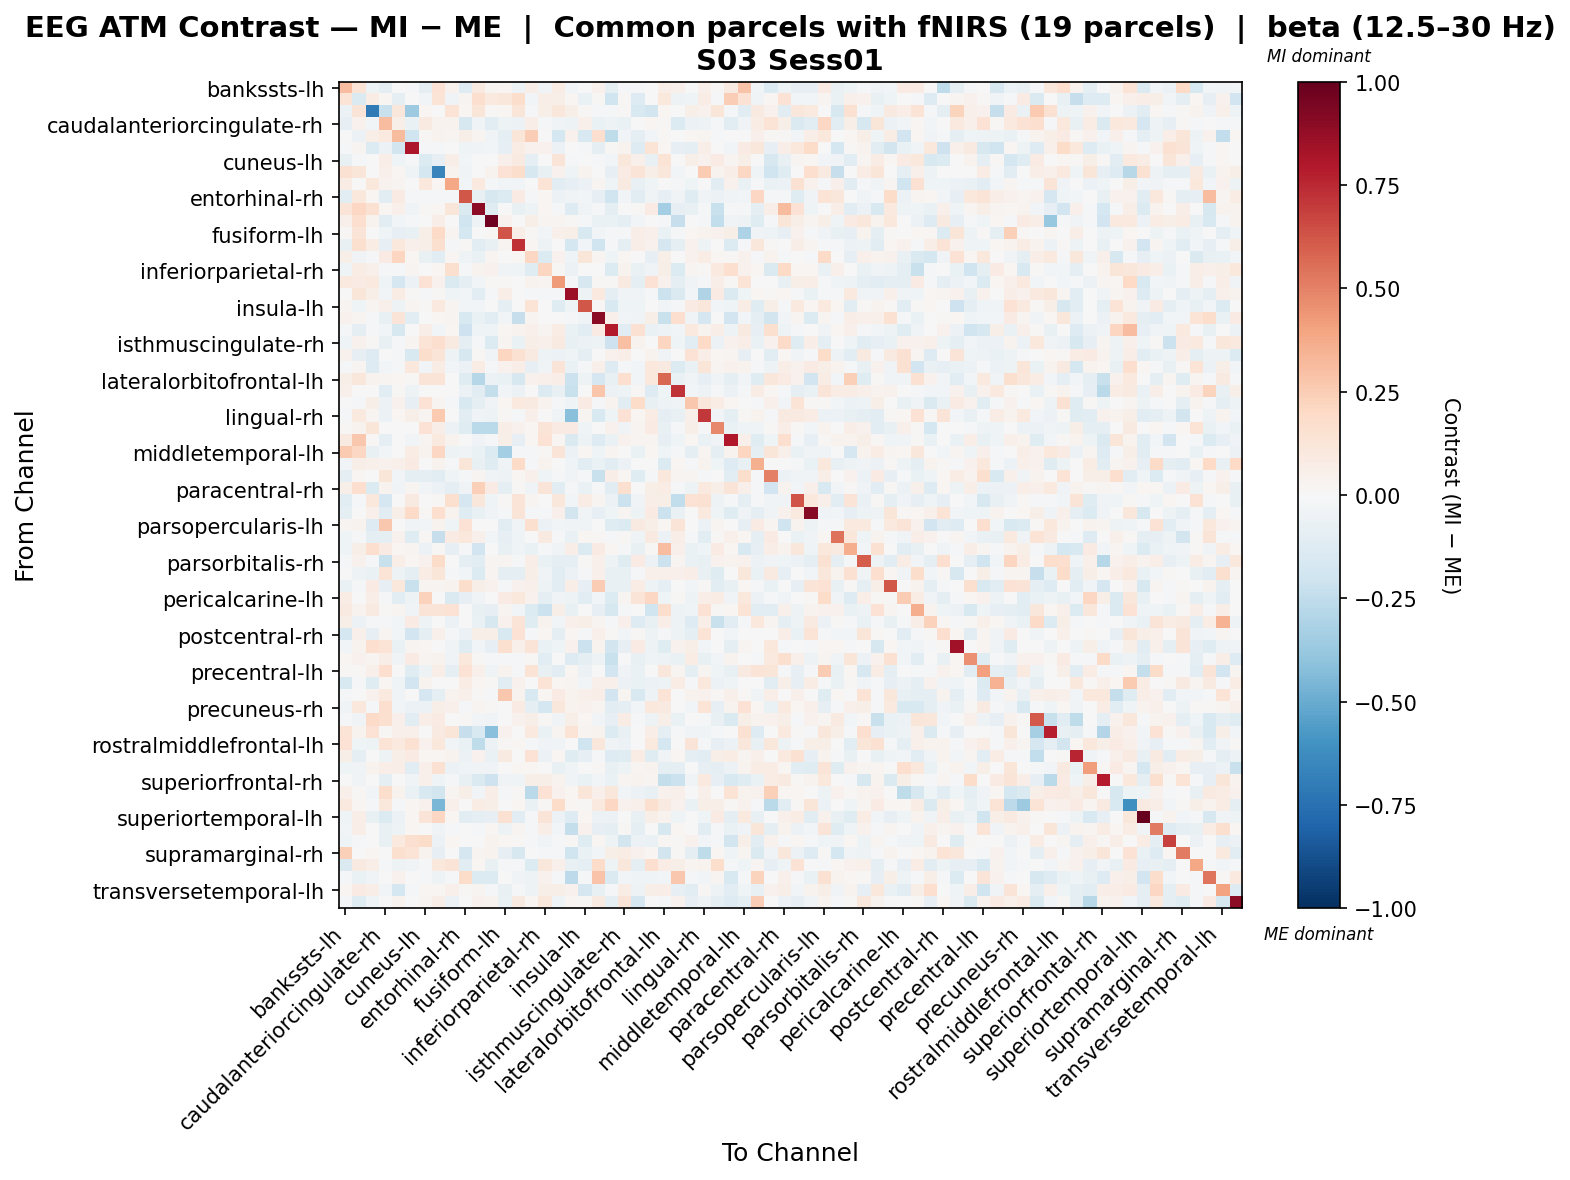

The file beside this chart, header and first rows:
, bankssts-lh, bankssts-rh, caudalanteriorcingulate-lh, caudalanteriorcingulate-rh, caudalmiddlefrontal-lh, caudalmiddlefrontal-rh, cuneus-lh, cuneus-rh, entorhinal-lh, entorhinal-rh, frontalpole-lh, frontalpole-rh, fusiform-lh, fusiform-rh, inferiorparietal-lh, inferiorparietal-rh, inferiortemporal-lh, inferiortemporal-rh, insula-lh, insula-rh, isthmuscingulate-lh, isthmuscingulate-rh, lateraloccipital-lh
bankssts-lh, 0.3066, 0.1397, -0.05298, -0.09881, -0.005413, -0.02107, -0.09458, 0.145, 0.04494, -0.1325, 0.08894, 0.0262, 0.02107, -0.0473, 0.06398, -0.03208, 0.07582, -0.02965, 0.005973, 0.04618, -0.08876, -0.02212, -0.01055
bankssts-rh, 0.1331, -0.1432, 0.07581, 0.01799, -0.09767, 0.006, -0.03009, 0.1344, -0.03152, 0.02388, 0.1669, 0.09915, 0.1167, 0.1784, -0.02642, 0.06438, 0.05586, 0.01953, -0.06606, 0.008652, -0.2023, 0.01029, -0.1256
caudalanteriorcingulate-lh, -0.0547, 0.1261, -0.7042, -0.222, 0.1146, -0.3613, 0.01949, 0.0, 0.1384, 0.01796, 0.1246, 0.01069, 0.0212, 0.1194, -0.01184, 0.05816, 0.1118, 0.06208, 0.01528, -0.01734, -0.01184, 0.01224, -0.1493
caudalanteriorcingulate-rh, -0.07848, 0.03961, -0.02405, 0.31, 0.05926, -0.06744, 0.09068, 0.03157, 0.03781, -0.1631, -0.03426, -0.1106, -0.04863, -0.06008, 0.0644, -0.01208, -0.03748, -0.05224, 0.05282, -0.06292, -0.05388, -0.0667, -0.006591
caudalmiddlefrontal-lh, 0.006737, -0.06027, 0.06643, 0.09643, 0.3178, -0.1972, 0.01382, 0.03897, 0.02521, 0.05734, 0.02743, -0.03699, -0.09702, 0.125, 0.2496, -0.007045, -0.1781, 0.04491, -0.1562, 0.1673, -0.2561, -0.02604, -0.08671
caudalmiddlefrontal-rh, -0.01327, 0.02548, -0.1387, -0.05698, -0.1839, 0.8059, -0.01569, -0.01947, 0.006746, -0.04516, -0.0356, -0.02735, -0.08115, 0.07327, 0.04126, 0.04011, -0.05734, 0.0003101, -0.01383, -0.09796, 0.01345, 0.03131, -0.1298
cuneus-lh, -0.076, -0.012, 0.0009984, 0.06927, -0.04466, -0.02147, -0.1371, -0.07864, 0.06816, -0.02456, 0.001222, -0.007565, 0.04883, 0.08657, -0.08982, -0.001532, 0.1321, -0.02233, 0.0008516, -0.01052, -0.02668, 0.1119, 0.04776
cuneus-rh, 0.1508, 0.1234, 0.0, 0.04928, 0.02263, -0.0457, -0.1722, -0.6609, 0.03299, -0.03765, 0.000373, 0.03501, 0.1438, 0.1778, -0.1573, -0.07104, 0.04403, -0.04398, 0.0317, -0.0004612, -0.08389, 0.08216, 0.1317
entorhinal-lh, 0.07795, -0.001942, 0.1062, 0.03688, 0.02489, -0.007799, 0.1035, 0.01669, 0.3848, -0.02748, 0.0953, -0.01137, -0.03042, -0.02515, -0.005996, 0.1342, -0.1153, -0.08114, -0.05899, 0.02952, -0.04409, 0.09071, -0.07284
entorhinal-rh, -0.1054, 0.1054, 0.01604, -0.1114, 0.07967, -0.01057, -0.01363, -0.01343, -0.01443, 0.6236, -0.07549, -0.1626, -0.1356, 0.08292, -0.008844, 0.01744, -0.06059, -0.0389, -0.02763, -0.07985, -0.2025, -0.02968, -0.1153
frontalpole-lh, 0.1325, 0.2043, 0.1556, 0.01588, 0.04821, -0.03296, 0.009856, 0.01602, 0.1236, -0.1412, 0.8953, -0.1185, 0.0, -0.07725, -0.05121, 0.01624, -0.01516, -0.1268, -0.03787, -0.01076, -0.09073, -0.002216, 0.01259
frontalpole-rh, 0.05143, 0.1687, 0.0343, -0.1039, -0.02757, -0.0145, -0.003979, 0.0644, -0.001077, -0.1996, -0.05238, 0.9703, 0.04127, -0.003774, 0.05655, 0.02922, 0.02777, 0.01092, -0.01296, -0.06957, -0.0687, -0.0986, -0.0282
fusiform-lh, 0.008419, 0.1313, -0.003719, -0.04265, -0.0808, -0.07112, 0.05819, 0.1937, 0.02353, -0.1735, 0.0, 0.01436, 0.6293, 0.06323, 0.01316, -0.03079, 0.05129, 0.05777, -0.1505, -0.02844, -0.01246, -0.0137, 0.06981
fusiform-rh, -0.07455, 0.1604, 0.07776, -0.08591, 0.1026, 0.05005, 0.06027, 0.1605, -0.01477, 0.01442, -0.1108, -0.07383, 0.02742, 0.7342, 0.01869, -0.04753, 0.0002174, -0.1786, -0.03062, -0.1989, -0.01847, -0.1014, 0.0702
inferiorparietal-lh, 0.05997, -0.03205, -0.01492, 0.08281, 0.213, 0.02288, -0.07341, -0.1103, 0.01731, -0.04581, -0.06363, 0.02746, 0.004878, 0.01723, 0.2042, -0.1355, 0.03933, -0.04009, 0.1236, 0.03064, -0.04555, 0.02197, -0.005557
inferiorparietal-rh, -0.04124, 0.07794, 0.04901, -0.01855, -0.00853, 0.02409, 0.002862, 0.02122, 0.159, -0.0218, 0.03662, 0.03913, -0.0361, -0.04448, -0.125, 0.2128, 0.009601, -0.0553, -0.004975, -0.005883, -0.1342, 0.03615, -0.06976
inferiortemporal-lh, 0.1001, 0.0833, 0.09769, -0.04483, -0.1708, -0.06075, 0.1448, 0.04184, -0.1458, -0.1016, -0.02529, 0.01335, 0.01147, 0.0008641, 0.03755, 0.02525, 0.4249, -0.01789, -0.1617, 0.008845, 0.01413, 0.08705, -0.08796
inferiortemporal-rh, -0.004318, 0.1231, 0.05619, -0.02799, 0.07108, 0.009445, -0.009848, 0.01059, -0.04451, -0.03108, -0.1021, -0.0119, 0.07009, 0.004948, -0.009598, -0.01072, -0.00798, 0.8549, -0.05099, 0.09801, -0.08721, -0.0342, -0.03324
insula-lh, 0.02511, -0.0434, 0.02894, 0.04781, -0.04819, 0.03078, 0.01286, 0.09893, 0.02407, -0.02629, -0.02723, -0.003412, -0.0917, 0.006758, 0.1357, 0.005704, -0.123, -0.04412, 0.6217, 0.009481, -0.1547, -0.04539, -0.0411
insula-rh, 0.04433, 0.0259, -0.01125, -0.07759, 0.1302, -0.1074, 0.002996, 0.01568, 0.02384, -0.1533, -0.06283, -0.1083, -0.03056, -0.2325, 0.02545, 0.004458, 0.00688, -0.02103, -0.0336, 0.9011, 0.05181, -0.03051, -0.03255
isthmuscingulate-lh, -0.01517, -0.08997, -0.008096, -0.02365, -0.1597, 0.003938, 0.06836, -0.02824, 0.01829, -0.2061, -0.03977, -0.03951, 0.02021, 0.03481, 0.05043, 0.02869, 0.07132, -0.06906, -0.1171, 0.08226, 0.7944, -0.1153, 0.1554
isthmuscingulate-rh, -0.04267, 0.04512, 0.01386, -0.07538, -0.02289, 0.03098, 0.1395, 0.1706, 0.09067, -0.09265, -0.009256, -0.1363, 0.02833, -0.06829, 0.06222, 0.04751, 0.08945, -0.07251, -0.06142, -0.04892, -0.2047, 0.2978, 0.03527
lateraloccipital-lh, 0.04107, -0.07949, -0.1323, -0.001848, -0.01687, -0.1503, 0.1774, 0.1308, -0.04768, -0.1566, 0.00916, -0.03364, 0.213, 0.1524, 0.09112, -0.04791, -0.05478, -0.04177, -0.09227, -0.007564, 0.04219, 0.06909, -0.002375
lateraloccipital-rh, -0.01796, 0.02457, -0.1309, -0.02775, -0.0223, 0.1056, -0.02819, 0.07732, -0.02612, -0.05986, 0.07107, -0.01852, 0.04187, 0.06367, -0.08072, -0.03261, 0.1307, -0.06679, -0.01776, 0.04764, -0.1306, -0.01293, -0.02815
lateralorbitofrontal-lh, 0.05641, 0.1165, 0.03679, 0.0289, 0.02041, 0.01201, 0.1316, 0.1262, -0.005515, -0.1232, -0.2846, -0.05681, -0.06932, -0.1583, 0.04084, 0.05351, 0.06755, -0.2167, -0.04952, -0.1679, -0.07285, 0.1641, -0.02972
lateralorbitofrontal-rh, 0.05054, -0.004028, 0.005611, -0.1051, 0.008631, -0.04728, 0.0, 0.005011, -0.0016, -0.05783, -0.1042, -0.2372, -0.02655, -0.05961, 0.005766, -0.138, -0.07362, -0.2252, 0.001167, 0.2764, -0.05919, -0.05458, 0.008775
lingual-lh, 0.005786, -0.01296, 0.05771, -0.06212, 0.04618, -0.07891, 0.144, 0.02473, -0.02133, -0.155, -0.09365, -0.03352, 0.0188, 0.09648, 0.09299, 0.03336, -0.02164, -0.04662, 0.08065, -0.01868, 0.03695, -0.1047, 0.1822
lingual-rh, -0.01317, 0.09423, 0.02675, -0.06117, 0.01834, 0.05866, 0.03054, 0.2623, 0.007422, -0.1112, -0.03594, -0.05454, 0.01559, -0.01511, 0.05464, 0.002551, -0.04034, -0.4166, 0.02617, -0.156, -0.04059, 0.1475, 0.01813
medialorbitofrontal-lh, 0.01173, 0.03225, 0.1197, 0.003234, -0.002527, 0.002923, 0.142, 0.06855, -0.05863, -0.1243, -0.267, -0.271, 0.06701, 0.03958, 0.02247, 0.1254, 0.07834, 0.08172, -0.04111, 0.004931, 0.04642, -0.03696, 0.02948
medialorbitofrontal-rh, 0.09033, 0.2704, 0.008974, -0.09244, -0.0006014, -0.03084, 0.0259, 0.09793, 0.03879, -0.005985, -0.03823, -0.01947, 0.05606, -0.0785, 0.02227, 0.1443, 0.01665, -0.1409, -0.04935, -0.1303, -0.066, 0.03975, 0.0257
middletemporal-lh, 0.2608, 0.2083, -0.07057, -0.02968, -0.007379, 0.07397, 0.03852, 0.2069, -0.04992, -0.03308, -0.06697, -0.1358, -0.3408, -0.007904, -0.01497, 0.01442, 0.126, -0.05593, 0.01606, -0.03967, 0.02478, -0.003951, -0.06403
middletemporal-rh, -0.02781, 0.0569, 0.04705, 0.04503, 0.05131, 0.08212, 0.003812, 0.03384, -0.01156, 0.1215, -0.07359, -0.1191, -0.03757, 0.1931, -0.009187, 0.03674, -0.007209, -0.04078, -0.1164, -0.06602, -0.1062, -0.05869, -0.002001
paracentral-lh, -0.08909, 0.02164, -0.003147, 0.1185, -0.02894, -0.09871, -0.09073, -0.1133, -0.04038, -0.01547, 0.02793, -0.03879, -0.04768, 0.02029, 0.04992, -0.04666, -0.01082, -0.0334, -0.01169, -0.225, 0.06587, 0.02218, -0.1172
paracentral-rh, 0.05933, 0.1687, -0.1338, 0.03197, -0.03308, 0.024, -0.02662, -0.05566, -0.08661, -0.03607, 0.2371, 0.08542, -0.09609, 0.01509, -0.03375, 0.1252, -0.1039, -0.009206, -0.06489, -0.01882, -0.1129, 0.1565, -0.0001878
parahippocampal-lh, -0.1022, -0.008762, 0.1029, -0.1647, 0.005131, 0.08831, -0.00424, 0.009558, 0.1577, -0.1667, 0.1161, -0.04201, 0.01262, 0.13, 0.02453, 0.0009525, 0.1104, -0.03, 0.07448, 0.03057, -0.06215, -0.2169, -0.03389
parahippocampal-rh, -0.1, 0.0005319, 0.05199, -0.1102, 0.06224, 0.1927, 0.01429, 0.1656, 0.03543, -0.12, -0.07128, -0.03812, -0.01859, 0.1256, -0.0108, -0.01186, 0.05038, -0.1872, -0.03391, -0.0786, -0.04465, 0.02728, -0.05309
parsopercularis-lh, 0.02413, 0.03143, -0.1251, 0.266, -0.002397, -0.03166, -0.02727, 0.0367, -0.04135, 0.1412, -0.005121, -0.0004715, -0.1083, -0.03488, 0.1565, -0.05945, -0.03117, -0.0358, -0.03441, -0.006346, -0.1197, -0.1399, 0.08729
parsopercularis-rh, -0.04058, -0.01317, -0.0891, -0.1004, 0.04111, -0.1198, 0.01198, -0.2291, 0.08246, 0.1086, 0.0536, -0.03052, -0.08102, -0.03986, -0.001812, 0.09165, -0.01859, -0.06545, 0.01811, 0.01485, -0.01942, 0.01079, -0.0459
parsorbitalis-lh, -0.04171, 0.05779, 0.1665, 0.0808, 0.01849, 0.02931, -0.06201, 0.01097, -0.08479, -0.01737, -0.1933, 0.00624, -0.07277, -0.04372, -0.06826, -0.01148, -0.03166, 0.06508, -0.1352, 0.08092, 0.01723, -0.01936, -0.07755
parsorbitalis-rh, -0.01935, 0.04319, -0.01148, -0.2236, 0.06445, 0.01731, 0.04195, 0.1803, 0.005358, -0.09405, -0.1076, 0.03107, 0.03054, -0.02159, 0.06746, -0.06448, -0.09777, -0.09414, 0.01396, 0.04788, -0.0505, -0.121, 0.08149
parstriangularis-lh, 0.002401, -0.04813, -0.06722, 0.1382, -0.0509, -0.09404, 0.07794, 0.1243, -0.02023, -0.02787, -0.1361, 0.02395, -0.08702, -0.09954, 0.05717, -0.03139, -0.1127, -0.05998, -0.01131, 0.04897, -0.07224, -0.07035, -0.01426
parstriangularis-rh, -0.06513, -0.009982, 0.08061, -0.08199, 0.1047, -0.2247, 0.02719, 0.02664, 0.0332, 0.1761, 0.05861, 0.03933, -0.008315, 0.04588, 0.05429, -0.0493, -0.1045, 0.0664, -0.08062, 0.254, -0.07469, -0.07619, 0.07685
pericalcarine-lh, 0.07369, 0.006587, 0.07013, -0.01078, -0.1029, -0.04785, 0.2322, -0.003923, -0.1443, -0.07907, -0.0353, -0.007673, 0.07868, 0.1022, 0.04253, -0.09333, -0.03378, -0.05446, -0.1149, -0.02519, -0.14, 0.02935, 0.1254
pericalcarine-rh, 0.0868, 0.03802, 0.0923, 0.009166, 0.02722, -0.03196, 0.1304, 0.1264, 0.1418, 0.004966, -0.07494, -0.08111, 0.02362, -0.02478, -0.1331, -0.2122, 0.06028, -0.07313, 0.00738, -0.0787, -0.1571, -0.009259, -0.001513
postcentral-lh, 0.05958, -0.06235, -0.0091, -0.01942, -0.02434, 0.07814, -0.05386, -0.00299, -0.06196, -0.006271, -0.06375, -0.1563, 0.03945, 0.1289, -0.121, 0.03374, -0.03045, 0.05298, 0.05781, 0.02661, -0.01231, 0.04951, -0.1304
postcentral-rh, -0.1758, 0.05356, -0.08524, 0.02512, -0.03039, -0.1911, -0.08763, 0.05329, -0.009379, -0.06001, 0.05556, 0.05843, -0.1502, 0.1455, -0.009649, 0.0197, -0.08691, 0.01628, -0.02169, 0.05291, 0.01384, -0.0293, 0.01495
posteriorcingulate-lh, -0.02779, 0.03653, 0.1647, 0.136, -0.06713, 0.02541, 0.02096, 0.003413, -0.03684, -0.1222, -0.02791, -0.08195, 0.1571, 0.05119, 0.1319, -0.06736, -0.04028, 0.04527, -0.2185, 0.03829, -0.1834, -0.08218, 0.08108
posteriorcingulate-rh, 0.0217, 0.04141, 0.02396, 0.06515, -0.03154, 0.08128, 0.02671, 0.03223, -0.03174, 0.1035, 0.01398, -0.01638, -0.01747, -0.02197, 0.013, -0.1119, -0.001523, -0.1312, -0.08756, -0.05323, -0.2194, -0.003597, -0.07309
precentral-lh, 0.009331, 0.0103, 0.04712, 0.1698, 0.002935, -0.1176, -0.05387, 0.07026, -0.0892, 0.1429, 0.05164, -0.03946, 0.03545, -0.00854, 0.134, -0.0733, -0.1111, 0.02052, -0.06239, -0.001017, -0.19, -0.03396, -0.06682
precentral-rh, -0.1491, -0.02307, -0.1225, 0.01887, -0.04461, -0.1926, 0.03671, 0.001775, 0.004768, 0.07728, 0.01879, 0.01554, -0.1135, 0.04565, -0.006778, 0.134, 0.01654, 0.02461, -0.02426, 0.05017, 0.04727, -0.05774, -0.06773
precuneus-lh, -0.01575, 0.002877, 0.04491, 0.09845, -0.0361, 0.005602, -0.169, -0.09502, 0.03575, 0.05008, 0.01183, -0.007852, 0.2679, 0.0326, -0.1547, 0.0211, 0.08418, 0.0316, 0.05392, 0.0657, -0.1927, 0.02405, -0.1486
precuneus-rh, -0.03132, 0.1073, -0.01638, 0.1692, -0.02389, -0.05711, -0.05988, 0.06063, 0.05056, -0.0126, 0.02485, 0.01354, -0.00499, 0.08054, -0.09199, -0.1775, 0.1138, 0.03264, 0.04488, 0.0252, -0.1165, -0.09579, -0.02595
rostralanteriorcingulate-lh, -0.008712, -0.03217, 0.1901, 0.1566, 0.04728, -0.1091, 0.0684, 0.08292, 0.004638, 0.01272, -0.0259, -0.03594, -0.001771, 0.04484, 0.06012, 0.01203, -0.03244, 0.0557, 0.0172, -0.02769, -0.0782, 0.07598, -0.008666
rostralanteriorcingulate-rh, 0.134, 0.03458, 0.1436, 0.008621, 0.0518, 0.0543, 0.00296, 0.09245, 0.1245, -0.2329, -0.1531, -0.4175, 0.04441, -0.001015, 0.09398, -0.06822, 0.03074, 0.133, 0.02988, 0.03266, -0.1335, -0.07629, -0.005028
rostralmiddlefrontal-lh, 0.145, -0.04577, -0.05222, 0.1356, 0.1009, 0.1488, 0.04579, 0.1065, -0.02406, -0.0678, -0.2529, -0.05889, 0.01224, 0.01644, -0.008344, -0.03541, -0.03459, -0.001926, -0.2018, 0.1113, -0.03257, -0.05564, -0.0001686
rostralmiddlefrontal-rh, 0.06166, -0.1005, -0.0007518, -0.05101, 0.05569, 0.07925, 0.01749, 0.02235, 0.03777, -0.05904, 0.0448, -0.06479, 0.08853, 0.0005557, 0.1443, -0.05998, 0.02132, -0.1209, -0.08341, -0.01602, -0.1302, -0.1183, 0.07292
superiorfrontal-lh, -0.04291, -0.03592, 0.03787, 0.06518, 0.06438, -0.1065, 0.05411, 0.1545, -0.05627, -0.04184, -0.03449, -0.03322, 0.0009988, 0.01679, 0.01564, 0.0005158, -0.07112, -0.04019, -0.002428, 0.01139, -0.07544, -0.04755, 0.03064
superiorfrontal-rh, 0.003502, -0.03862, 0.001479, -0.0887, 0.0007772, -0.0365, 0.0543, -0.04128, -0.01969, -0.07778, -0.1451, -0.2079, -0.03702, -0.0406, 0.06238, 0.05536, 0.03666, -0.03712, -0.0694, -0.03112, -0.06274, 0.02989, 0.03129
superiorparietal-lh, 0.05156, 0.01503, -0.02495, 0.1788, 0.03145, -0.07024, -0.1537, -0.1801, 0.02664, 0.05555, -0.02687, 0.06586, -0.01847, 0.01331, -0.2712, 0.1407, 0.04327, 0.01887, 0.1194, 0.05274, 0.1105, -0.02858, -0.05963
superiorparietal-rh, 0.0986, 0.02119, -0.0134, 0.1033, -0.01487, 0.01634, 0.04443, -0.4563, 0.05199, -0.007471, 0.07262, 0.06033, -0.002623, 0.01644, -0.06438, 0.01056, 0.1854, 0.02057, 0.01331, 0.0978, 0.2067, 0.045, 0.04858
... 8 more rows
